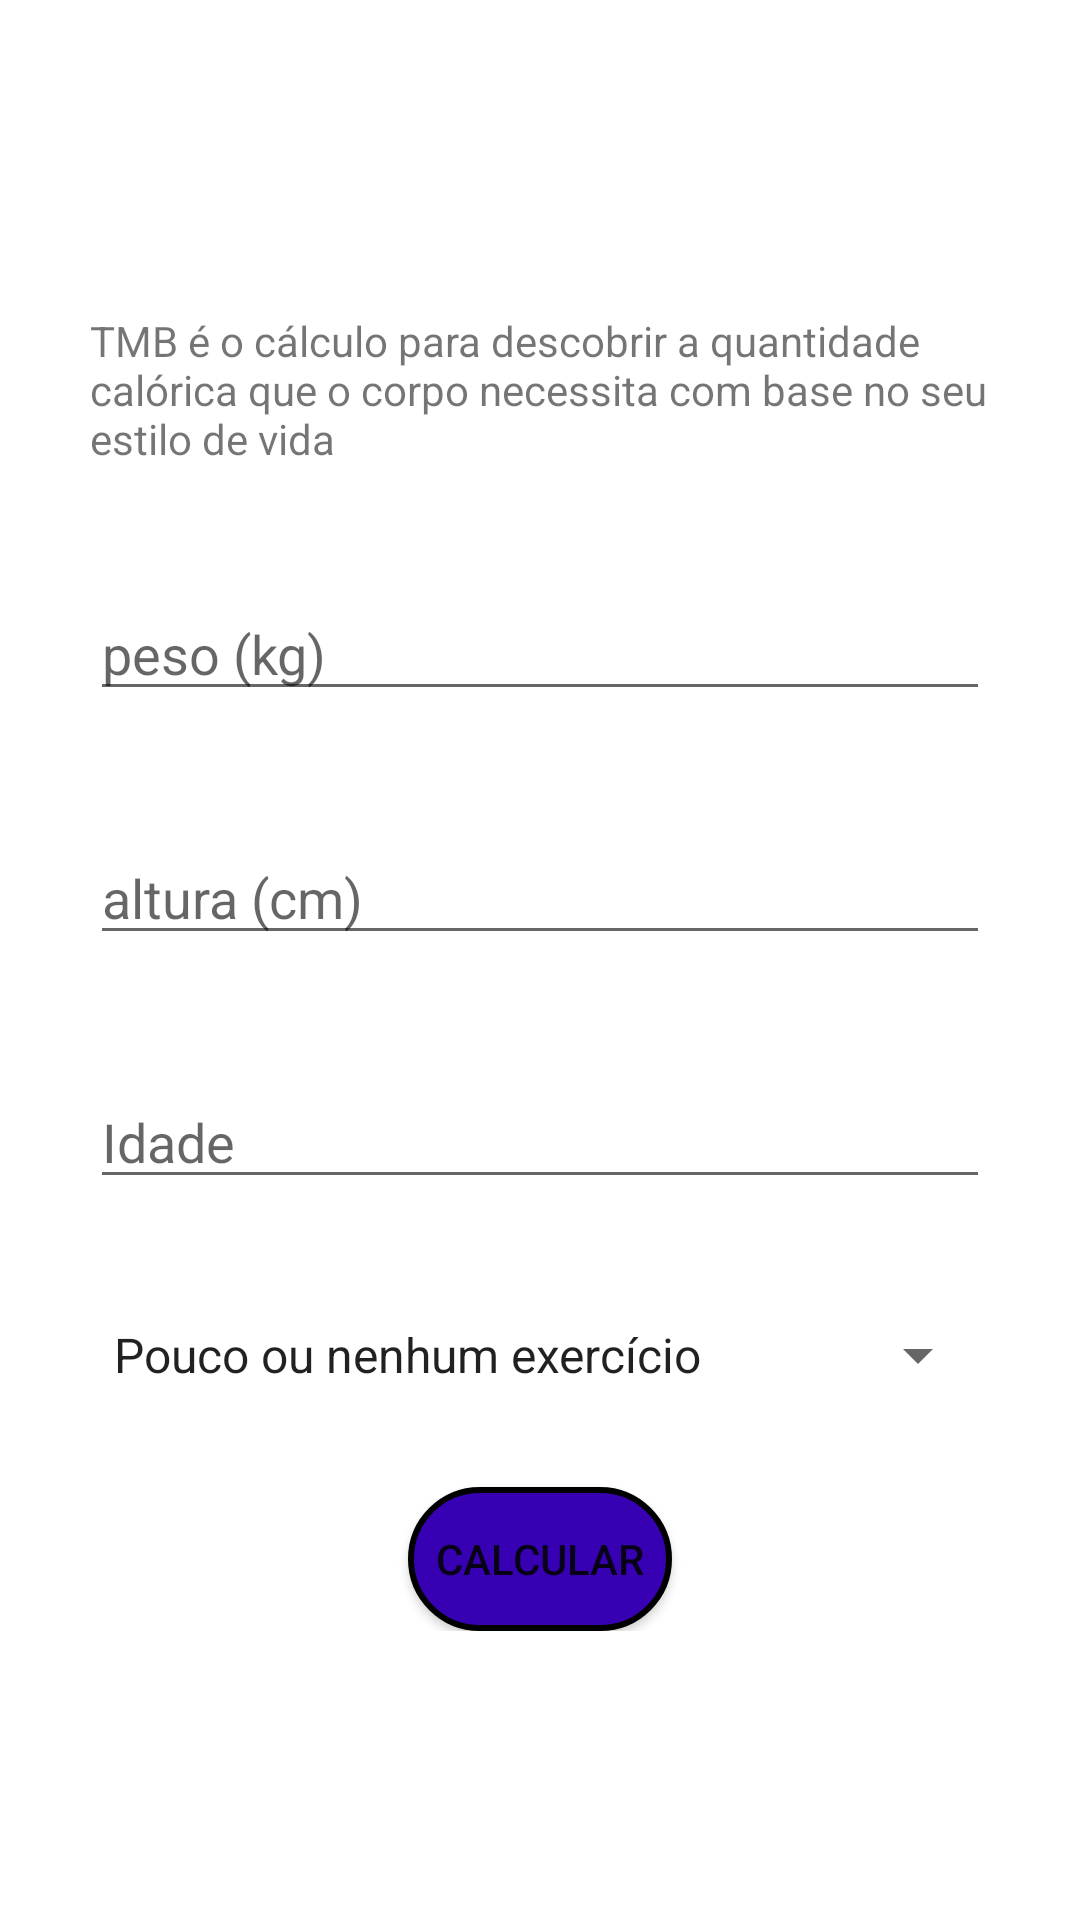

Reconstruct the res/layout file that produces this screen, plus the resources it refers to.
<!-- AndroidManifest.xml: application theme Theme.Fitness -->
<!-- res/layout/activity_tmb.xml -->
<?xml version="1.0" encoding="utf-8"?>
<ScrollView xmlns:android="http://schemas.android.com/apk/res/android"
    xmlns:app="http://schemas.android.com/apk/res-auto"
    xmlns:tools="http://schemas.android.com/tools"
    android:layout_width="match_parent"
    android:layout_height="match_parent"
    tools:context=".ImcActivity">

    <LinearLayout
        android:layout_width="match_parent"
        android:layout_height="wrap_content"
        android:layout_gravity="center"
        android:orientation="vertical">

        <TextView
            android:layout_width="match_parent"
            android:layout_height="wrap_content"
            style="@style/TextViewForms"
            android:text="@string/tmb_desc"/>

        <EditText
            android:id="@+id/editTextWidthTMB"
            style="@style/EditTextForms"
            android:hint="@string/weight" />

        <EditText
            android:id="@+id/editTextHeightTMB"
            style="@style/EditTextForms"
            android:hint="@string/height" />

        <EditText
            android:id="@+id/editTextAgeTMB"
            style="@style/EditTextForms"
            android:hint="@string/age" />

        <Spinner
            android:id="@+id/spinnerTMB"
            style="@style/SpinnerForms"
            android:layout_width="match_parent"
            android:entries="@array/tmb_lifestyle"
            android:layout_height="wrap_content"/>

        <Button
            android:id="@+id/btnCalcTMB"
            style="@style/ButtonForms"
            android:text="@string/calc"
            android:layout_gravity="center"/>

    </LinearLayout>


</ScrollView>
<!-- resources referenced by this layout -->
<resources>
  <string-array name="tmb_lifestyle">
          <item>Pouco ou nenhum exercício</item>
          <item>Exercício leve. 1 a 3 dias por semana</item>
          <item>Exercício moderado. 3 a 5 dias por semana</item>
          <item>Exercício pesado. 6 a 7 dias por semana</item>
          <item>Exercício pesado diariamente e até 2x por dia</item>
      </string-array>
  <string name="age">Idade</string>
  <string name="calc">Calcular</string>
  <string name="height">altura (cm)</string>
  <string name="tmb_desc">TMB é o cálculo para descobrir a quantidade calórica que o corpo necessita com base no seu estilo de vida</string>
  <string name="weight">peso (kg)</string>
  <style name="ButtonForms">
          <item name="android:layout_width">wrap_content</item>
          <item name="android:layout_height">wrap_content</item>
          <item name="android:background">@drawable/bg_button_accent</item>
      </style>
  <style name="EditTextForms">
          <item name="android:layout_width">match_parent</item>
          <item name="android:layout_height">wrap_content</item>
          <item name="android:layout_marginStart">30dp</item>
          <item name="android:layout_marginEnd">30dp</item>
          <item name="android:layout_marginTop">8dp</item>
          <item name="android:layout_marginBottom">32dp</item>
          <item name="android:inputType">number</item>
          <item name="android:maxLength">3</item>
      </style>
  <style name="SpinnerForms" parent="TextViewForms">
  
      </style>
  <style name="TextViewForms">
          <item name="android:layout_marginStart">30dp</item>
          <item name="android:layout_marginEnd">30dp</item>
          <item name="android:layout_marginTop">8dp</item>
          <item name="android:layout_marginBottom">32dp</item>
      </style>
  <style name="Theme.Fitness" parent="Theme.MaterialComponents.DayNight.DarkActionBar">
          
          <item name="colorPrimary">@color/purple_500</item>
          <item name="colorPrimaryVariant">@color/purple_700</item>
          <item name="colorOnPrimary">@color/white</item>
          
          <item name="colorSecondary">@color/teal_200</item>
          <item name="colorSecondaryVariant">@color/teal_700</item>
          <item name="colorOnSecondary">@color/black</item>
          
          <item name="android:statusBarColor" tools:targetApi="l">?attr/colorPrimaryVariant</item>
          
      </style>
  <!-- drawable bg_button_accent (drawable) -->
  <?xml version="1.0" encoding="utf-8"?>
  <shape xmlns:android="http://schemas.android.com/apk/res/android">
  
      <stroke android:color="@color/black" android:width="2dp"/>
      <solid android:color="@color/purple_700"/>
      <corners android:radius="30dp"/>
  
  </shape>
  <color name="purple_500">#FF6200EE</color>
  <color name="purple_700">#FF3700B3</color>
  <color name="white">#FFFFFFFF</color>
  <color name="teal_200">#FF03DAC5</color>
  <color name="teal_700">#FF018786</color>
  <color name="black">#FF000000</color>
</resources>
